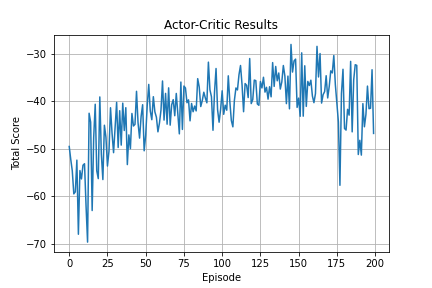

Values plotted in this chart, from the file beside it:
0, -49.54305466247654
1, -52.25
2, -54.65
3, -59.52
4, -59.08
5, -52.41
6, -68.02
7, -54.61
8, -56.37
9, -53.49
10, -53.17
11, -62
12, -69.67
13, -42.54
14, -44.42
15, -63.03
16, -47.63
17, -40.65
18, -54.66
19, -56.31
20, -39.11
21, -51.15
22, -56.51
23, -45.07
24, -47.57
25, -53.66
26, -50.53
27, -41.38
28, -46.75
29, -50.84
30, -45.4
31, -40.25
32, -49.76
33, -42.01
34, -49.25
35, -40.42
36, -46.18
37, -41.37
38, -53.35
39, -47.1
40, -50.01
41, -42.59
42, -45.23
43, -44.88
44, -37.93
45, -44.56
46, -47.78
47, -43.24
48, -40.75
49, -50.45
50, -47.18
51, -40.93
52, -36.48
53, -42.09
54, -43.9
55, -39.06
56, -42.25
57, -43.37
58, -46.46
59, -44.6
60, -41.89
... 139 more rows
